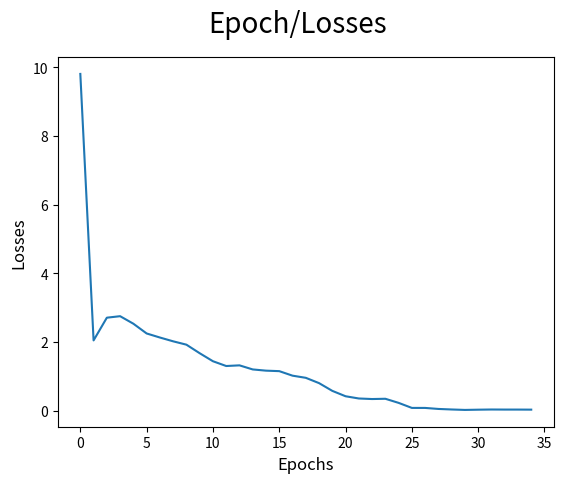

Write the Python code that produced this figure.
import re
import matplotlib.pyplot as plt
import numpy as np
sentences = """When forty winters shall besiege thy brow,
And dig deep trenches in thy beauty's field,
Thy youth's proud livery so gazed on now,
Will be a totter'd weed of small worth held:
Then being asked, where all thy beauty lies,
Where all the treasure of thy lusty days;
To say, within thine own deep sunken eyes,
Were an all-eating shame, and thriftless praise.
How much more praise deserv'd thy beauty's use,
If thou couldst answer 'This fair child of mine
Shall sum my count, and make my old excuse,'
Proving his beauty by succession thine!
This were to be new made when thou art old,
And see thy blood warm when thou feel'st it cold."""
# remove special characters
sentences = re.sub('[^A-Za-z0-9]+', ' ', sentences)

# remove 1 letter words
sentences = re.sub(r'(?:^| )\w(?:$| )', ' ', sentences).strip()

# lower all characters
sentences = sentences.lower()
# list of words
words = sentences.split()

# get vocabulary (set(words)) - unique words
vocab = set(words)
# word to id
word_to_ix = {w: i for i, w in enumerate(vocab)}

# id to word
ix_to_word = {i: w for i, w in enumerate(vocab)}
word_to_ix['the']
ix_to_word[83]
vocab_size = len(set(vocab))
embedding_dimension = 10
#embedding matrix = vocabulary_size x embedding_dimension
embeddings =  np.random.random_sample((vocab_size, embedding_dimension))
trigrams = [([words[i], words[i+1]], words[i+2]) for i in range(len(words) - 2)]
# inputs = ['word1', 'word2']
# targets = 'target'
# ( ['word1', 'word2'], 'target')
trigrams[0]
def relu(x):
    return x * (x > 0)

def drelu(x):
    return 1. * (x > 0)
def log_softmax(x):
    e_x = np.exp(x - np.max(x))
    return np.log(e_x / e_x.sum())
def NLLLoss(logs, targets):
    out = logs[range(len(targets)), targets]
    return -out.sum()/len(out)
def linear1(x, theta):
    w1, w2 = theta
    return np.dot(x, w1.T)

def linear2(o, theta):
    w1, w2 = theta
    return np.dot(o, w2.T)
def forward(x, theta):
    m = embeddings[x].reshape(1, -1)
    n = linear1(m, theta)
    o = relu(n)
    p = linear2(o, theta)
    q = log_softmax(p)
    
    params = m, n, o, p, q
    return(params)
def log_softmax_crossentropy_with_logits(logits,target):

    out = np.zeros_like(logits)
    out[np.arange(len(logits)),target] = 1
    
    softmax = np.exp(logits) / np.exp(logits).sum(axis=-1,keepdims=True)
    
    return (- out + softmax) / logits.shape[0]
def backward(x, y, theta, params):
    m, n, o, p, q = params
    w1, w2 = theta
    
    dlog = log_softmax_crossentropy_with_logits(p, y)
    drelu = relu(n)
    
    # dw2 = dlog * o
    do = np.dot(dlog,w2)
    dw2 = np.dot(dlog.T, o)
    
    # dw1 = do * drelu * m
    dn = do * drelu
    dw1 = np.dot(dn.T, m)
    
    return dw1, dw2
def optimize(theta, grads, lr=0.03):
    w1, w2 = theta
    dw1, dw2 = grads
    
    w1 -= dw1 * lr
    w2 -= dw2 * lr
    
    return theta
theta = np.random.uniform(-1,1, (128, 20)), np.random.uniform(-1,1, (85, 128))
losses = {}

for epoch in range(1000):

    epoch_losses = []
    
    for context, target in trigrams:
        
        # convert context('word1', 'word2') into [#1, #2] word to ix
        context_ix = [word_to_ix[c] for c in context]

        # convert to numpy array and convert from (2,) to (1,2)
        context_ix = np.array(context_ix)
        context_ix = context_ix.reshape(1, 2)

        # forward propagation (predict)
        params = forward(context_ix, theta)

        # get the looses and append to epoch losses
        loss = NLLLoss(params[-1], [word_to_ix[target]])
        epoch_losses.append(loss)

        # get the gradients from back propagation
        grads = backward(context_ix, [word_to_ix[target]], theta, params)

        # optimize the weights Stochastic gradient descent (SGD)
        theta = optimize(theta, grads)
        
    losses[epoch] = epoch_losses
ix = np.arange(0,35)

fig = plt.figure()
fig.suptitle('Epoch/Losses', fontsize=20)
plt.plot(ix,[losses[i][0] for i in ix])
plt.xlabel('Epochs', fontsize=12)
plt.ylabel('Losses', fontsize=12)
def predict(words):
    context_ix = [word_to_ix[c] for c in words]
    params = forward(context_ix, theta)
    word = ix_to_word[np.argmax(params[-1])]
    
    return word
# 'And dig deep trenches in thy beauty's field'
# expected answer 'deep'
predict(["and", "dig"])
def accuracy():
    wrong = 0

    for context, target in trigrams:
        if(predict(context) != target):
            wrong += 1
            
    return (1 - (wrong / len(trigrams)))
accuracy()